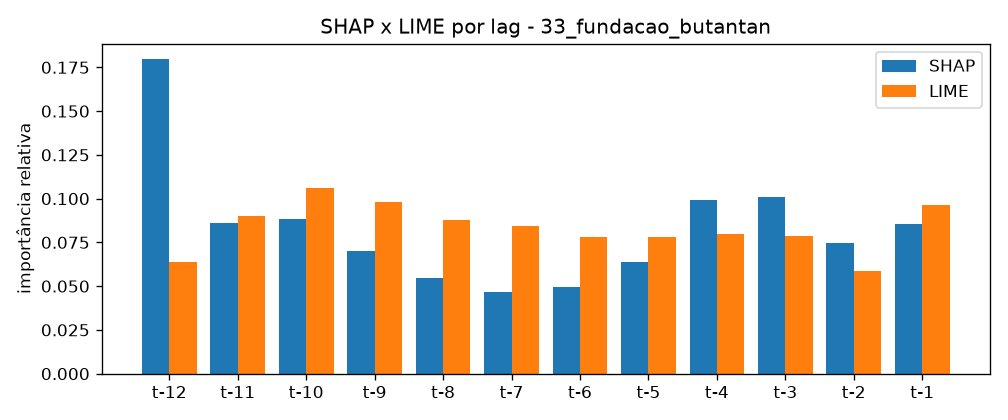

Source data for this figure (header and first rows):
lag, shap_importancia, lime_importancia, shap_normalizada, lime_normalizada
t-12, 0.5347, 0.3155, 0.1796, 0.06387
t-11, 0.2563, 0.4445, 0.08607, 0.09
t-10, 0.2636, 0.5248, 0.08854, 0.1062
t-9, 0.2092, 0.4857, 0.07026, 0.09833
t-8, 0.1635, 0.4328, 0.05491, 0.08763
t-7, 0.139, 0.4173, 0.04668, 0.08448
t-6, 0.1472, 0.3862, 0.04942, 0.07819
t-5, 0.1901, 0.3844, 0.06384, 0.07782
t-4, 0.2952, 0.3943, 0.09912, 0.07984
t-3, 0.3013, 0.3879, 0.1012, 0.07854
t-2, 0.223, 0.2902, 0.0749, 0.05876
t-1, 0.2545, 0.4756, 0.08547, 0.09629
